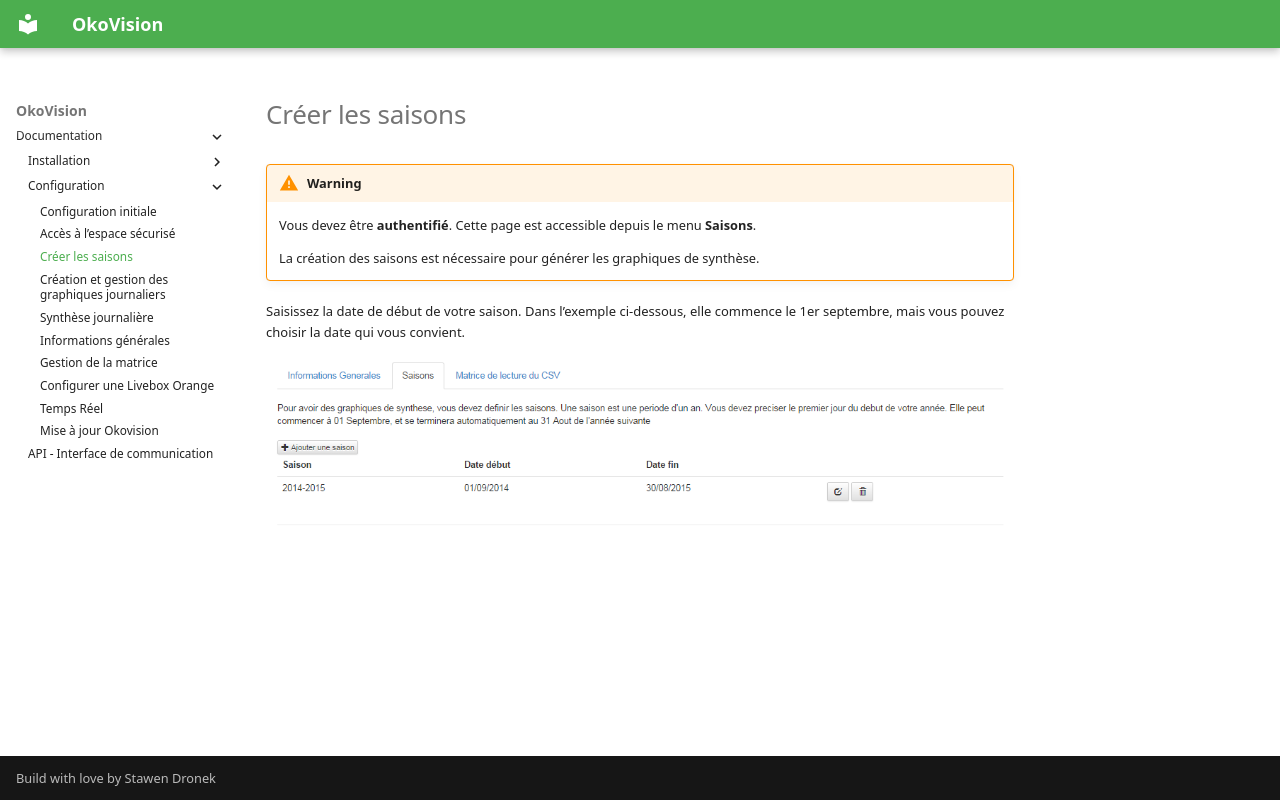

repository: stawen/okovision.dronek.com · page: documentation/configuration/season/index.html · generator: mkdocs

# Créer les saisons

!!! warning

    Vous devez être **authentifié**. Cette page est accessible depuis le menu **Saisons**.

    La création des saisons est nécessaire pour générer les graphiques de synthèse.

Saisissez la date de début de votre saison. Dans l’exemple ci-dessous, elle commence le 1er septembre, mais vous pouvez choisir la date qui vous convient.

![w-0180-oko](/assets/img/oko/w-0180-oko.png)
